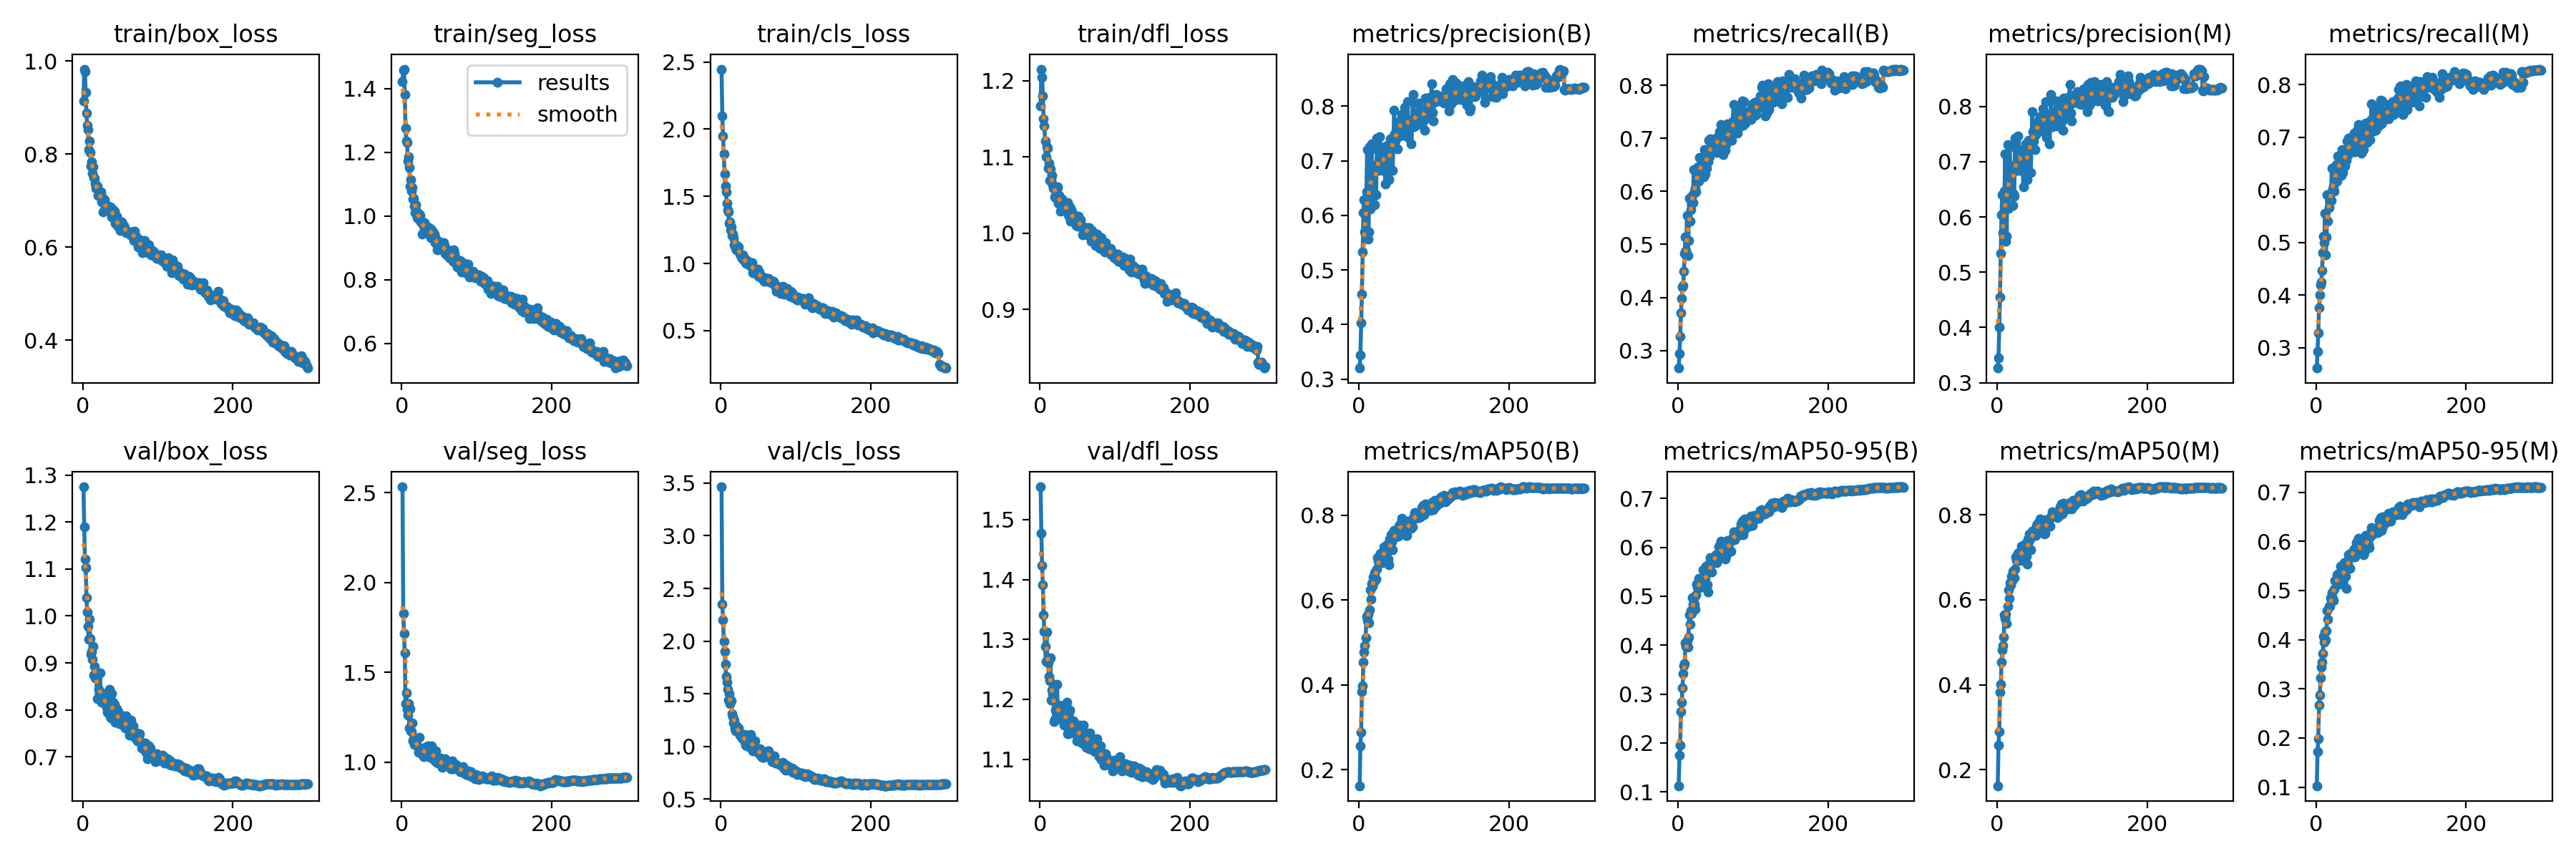

The file beside this chart, header and first rows:
epoch, train/box_loss, train/seg_loss, train/cls_loss, train/dfl_loss, metrics/precision(B), metrics/recall(B), metrics/mAP50(B), metrics/mAP50-95(B), metrics/precision(M), metrics/recall(M), metrics/mAP50(M), metrics/mAP50-95(M), val/box_loss, val/seg_loss, val/cls_loss, val/dfl_loss, lr/pg0, lr/pg1, lr/pg2
1, 0.915, 1.423, 2.447, 1.167, 0.3204, 0.2671, 0.162, 0.1126, 0.3264, 0.2614, 0.1624, 0.1027, 1.275, 2.533, 3.465, 1.555, 0.06707, 0.0003326, 0.0003326
2, 0.983, 1.457, 2.097, 1.215, 0.3447, 0.2939, 0.2565, 0.1751, 0.3443, 0.2933, 0.2581, 0.1715, 1.19, 1.826, 2.352, 1.477, 0.03407, 0.0006638, 0.0006638
3, 0.9781, 1.461, 1.951, 1.205, 0.4029, 0.3271, 0.2885, 0.195, 0.401, 0.3284, 0.2903, 0.1989, 1.121, 1.717, 2.203, 1.423, 0.001063, 0.0009927, 0.0009927
4, 0.9333, 1.38, 1.814, 1.18, 0.4563, 0.3717, 0.3847, 0.2643, 0.4553, 0.3756, 0.3833, 0.2674, 1.103, 1.608, 2.001, 1.391, 0.0009901, 0.0009901, 0.0009901
5, 0.888, 1.276, 1.668, 1.15, 0.5335, 0.3983, 0.3982, 0.2832, 0.5337, 0.3997, 0.4004, 0.2865, 1.039, 1.325, 1.905, 1.34, 0.0009901, 0.0009901, 0.0009901
6, 0.8621, 1.236, 1.578, 1.141, 0.6047, 0.4194, 0.4536, 0.3132, 0.6038, 0.419, 0.4527, 0.3216, 1.008, 1.384, 1.779, 1.313, 0.0009868, 0.0009868, 0.0009868
7, 0.8525, 1.231, 1.535, 1.121, 0.6286, 0.422, 0.4776, 0.3422, 0.64, 0.4243, 0.4818, 0.3444, 0.9772, 1.294, 1.665, 1.289, 0.0009835, 0.0009835, 0.0009835
8, 0.8097, 1.172, 1.448, 1.101, 0.57, 0.4488, 0.4923, 0.3577, 0.5716, 0.4471, 0.4915, 0.3544, 0.9502, 1.264, 1.612, 1.263, 0.0009802, 0.0009802, 0.0009802
9, 0.8281, 1.185, 1.403, 1.113, 0.5637, 0.4834, 0.5113, 0.3623, 0.5671, 0.481, 0.513, 0.3715, 0.9933, 1.326, 1.543, 1.312, 0.0009769, 0.0009769, 0.0009769
10, 0.8035, 1.151, 1.383, 1.111, 0.6436, 0.5137, 0.5615, 0.4041, 0.6469, 0.5125, 0.565, 0.4073, 0.9519, 1.189, 1.439, 1.265, 0.0009736, 0.0009736, 0.0009736
11, 0.7748, 1.094, 1.301, 1.085, 0.7199, 0.4892, 0.5516, 0.3977, 0.7137, 0.4997, 0.5566, 0.3957, 0.918, 1.299, 1.503, 1.26, 0.0009703, 0.0009703, 0.0009703
12, 0.7834, 1.114, 1.31, 1.091, 0.5565, 0.5552, 0.5662, 0.4096, 0.5555, 0.5555, 0.5666, 0.4152, 0.9244, 1.175, 1.404, 1.238, 0.000967, 0.000967, 0.000967
13, 0.7594, 1.079, 1.253, 1.069, 0.5692, 0.4796, 0.5465, 0.3959, 0.5657, 0.4768, 0.5439, 0.3993, 0.9073, 1.17, 1.439, 1.231, 0.0009637, 0.0009637, 0.0009637
14, 0.7733, 1.09, 1.274, 1.084, 0.7259, 0.507, 0.5766, 0.4163, 0.7313, 0.5108, 0.5849, 0.4177, 0.9358, 1.219, 1.431, 1.269, 0.0009604, 0.0009604, 0.0009604
15, 0.749, 1.052, 1.21, 1.07, 0.612, 0.5867, 0.624, 0.4622, 0.6152, 0.5914, 0.6235, 0.4594, 0.8735, 1.118, 1.31, 1.199, 0.0009571, 0.0009571, 0.0009571
16, 0.748, 1.055, 1.217, 1.076, 0.6931, 0.5433, 0.6025, 0.4422, 0.6941, 0.5411, 0.6027, 0.4413, 0.8919, 1.13, 1.287, 1.215, 0.0009538, 0.0009538, 0.0009538
17, 0.7361, 1.03, 1.195, 1.063, 0.7306, 0.5657, 0.6402, 0.4707, 0.7276, 0.5662, 0.6411, 0.4682, 0.8687, 1.1, 1.226, 1.209, 0.0009505, 0.0009505, 0.0009505
18, 0.7264, 1.01, 1.141, 1.059, 0.6637, 0.5757, 0.6326, 0.4648, 0.6666, 0.5782, 0.6348, 0.468, 0.8754, 1.107, 1.252, 1.208, 0.0009472, 0.0009472, 0.0009472
19, 0.7313, 1.035, 1.145, 1.059, 0.6451, 0.5923, 0.654, 0.497, 0.6462, 0.5936, 0.6558, 0.4861, 0.8243, 1.105, 1.168, 1.163, 0.0009439, 0.0009439, 0.0009439
20, 0.7111, 1.015, 1.112, 1.048, 0.69, 0.5787, 0.6422, 0.4841, 0.6922, 0.5801, 0.6461, 0.4811, 0.8236, 1.098, 1.151, 1.166, 0.0009406, 0.0009406, 0.0009406
21, 0.7131, 0.9946, 1.1, 1.047, 0.6201, 0.6415, 0.6641, 0.4957, 0.6215, 0.6409, 0.6679, 0.4956, 0.8438, 1.092, 1.193, 1.183, 0.0009373, 0.0009373, 0.0009373
22, 0.712, 0.9907, 1.1, 1.05, 0.6374, 0.5985, 0.6472, 0.4838, 0.6412, 0.601, 0.6498, 0.4836, 0.839, 1.056, 1.174, 1.179, 0.000934, 0.000934, 0.000934
23, 0.7144, 1.006, 1.129, 1.057, 0.638, 0.6058, 0.6505, 0.4732, 0.6381, 0.6065, 0.6523, 0.4793, 0.8796, 1.139, 1.159, 1.225, 0.0009307, 0.0009307, 0.0009307
24, 0.7189, 1.002, 1.125, 1.061, 0.7411, 0.5987, 0.6727, 0.5024, 0.7431, 0.5981, 0.6731, 0.5028, 0.8338, 1.07, 1.177, 1.173, 0.0009274, 0.0009274, 0.0009274
25, 0.6975, 0.9816, 1.071, 1.039, 0.7199, 0.6254, 0.7009, 0.5244, 0.7357, 0.6157, 0.7011, 0.5203, 0.8165, 1.049, 1.105, 1.171, 0.0009241, 0.0009241, 0.0009241
26, 0.7062, 0.9808, 1.065, 1.05, 0.6826, 0.639, 0.6917, 0.5191, 0.6845, 0.6385, 0.6929, 0.5191, 0.8317, 1.07, 1.122, 1.19, 0.0009208, 0.0009208, 0.0009208
27, 0.6764, 0.9427, 1.047, 1.028, 0.6852, 0.6466, 0.694, 0.5162, 0.6845, 0.6475, 0.6943, 0.5174, 0.8186, 1.06, 1.092, 1.176, 0.0009175, 0.0009175, 0.0009175
28, 0.6946, 0.975, 1.04, 1.035, 0.7445, 0.6192, 0.7055, 0.5358, 0.7466, 0.6164, 0.7095, 0.5321, 0.8236, 1.068, 1.081, 1.168, 0.0009142, 0.0009142, 0.0009142
29, 0.7022, 0.9795, 1.063, 1.044, 0.7203, 0.6639, 0.7099, 0.531, 0.7223, 0.6638, 0.7109, 0.533, 0.8166, 1.032, 1.073, 1.173, 0.0009109, 0.0009109, 0.0009109
30, 0.6949, 0.9796, 1.052, 1.043, 0.7083, 0.6414, 0.7003, 0.5317, 0.7129, 0.6418, 0.7048, 0.529, 0.8198, 1.079, 1.095, 1.185, 0.0009076, 0.0009076, 0.0009076
31, 0.6788, 0.9529, 1.023, 1.033, 0.6823, 0.6468, 0.6884, 0.5194, 0.684, 0.6486, 0.6925, 0.5126, 0.8194, 1.083, 1.112, 1.163, 0.0009043, 0.0009043, 0.0009043
32, 0.6811, 0.96, 1.015, 1.034, 0.7018, 0.6485, 0.7031, 0.5353, 0.6962, 0.6519, 0.7059, 0.5308, 0.8056, 1.033, 1.043, 1.157, 0.000901, 0.000901, 0.000901
33, 0.6869, 0.9573, 1.007, 1.037, 0.7115, 0.6619, 0.7251, 0.5541, 0.7105, 0.662, 0.727, 0.5496, 0.7953, 1.036, 1.01, 1.159, 0.0008977, 0.0008977, 0.0008977
34, 0.6865, 0.9577, 1.002, 1.033, 0.7259, 0.6279, 0.7073, 0.5287, 0.7192, 0.6274, 0.7071, 0.5263, 0.8223, 1.058, 1.055, 1.19, 0.0008944, 0.0008944, 0.0008944
35, 0.6844, 0.9664, 1.021, 1.032, 0.658, 0.679, 0.7132, 0.5307, 0.655, 0.6767, 0.7114, 0.5269, 0.8405, 1.091, 1.106, 1.178, 0.0008911, 0.0008911, 0.0008911
36, 0.6873, 0.9552, 1, 1.037, 0.6965, 0.6323, 0.7068, 0.5269, 0.7001, 0.6328, 0.7081, 0.5267, 0.8432, 1.075, 1.097, 1.195, 0.0008878, 0.0008878, 0.0008878
37, 0.686, 0.9564, 1.008, 1.04, 0.7063, 0.6604, 0.7302, 0.5611, 0.7176, 0.6621, 0.732, 0.5562, 0.7852, 1.041, 1, 1.142, 0.0008845, 0.0008845, 0.0008845
38, 0.6849, 0.9606, 0.9963, 1.024, 0.7286, 0.6443, 0.7232, 0.5464, 0.7319, 0.6454, 0.7271, 0.5469, 0.7824, 1.028, 1.037, 1.143, 0.0008812, 0.0008812, 0.0008812
39, 0.6651, 0.9314, 0.9848, 1.022, 0.6685, 0.6609, 0.6977, 0.5238, 0.6693, 0.664, 0.7033, 0.5296, 0.8347, 1.054, 1.094, 1.179, 0.0008779, 0.0008779, 0.0008779
40, 0.6797, 0.9573, 1.006, 1.035, 0.6649, 0.656, 0.6842, 0.5087, 0.6674, 0.6558, 0.6846, 0.5044, 0.8162, 1.089, 1.113, 1.182, 0.0008746, 0.0008746, 0.0008746
41, 0.6654, 0.9344, 0.9786, 1.016, 0.7165, 0.6962, 0.744, 0.5651, 0.7169, 0.6923, 0.7429, 0.5593, 0.7792, 1.026, 1.006, 1.144, 0.0008713, 0.0008713, 0.0008713
42, 0.6774, 0.9487, 1.003, 1.031, 0.7404, 0.6652, 0.7355, 0.5527, 0.7387, 0.6658, 0.7376, 0.5548, 0.8115, 1.038, 1.008, 1.165, 0.000868, 0.000868, 0.000868
43, 0.6512, 0.9435, 0.9339, 1.021, 0.7297, 0.699, 0.7546, 0.5786, 0.7341, 0.6979, 0.7555, 0.5728, 0.7729, 1.012, 0.96, 1.145, 0.0008647, 0.0008647, 0.0008647
44, 0.6572, 0.9169, 0.9525, 1.021, 0.7319, 0.6736, 0.7378, 0.5654, 0.7379, 0.6769, 0.743, 0.566, 0.7876, 1.025, 0.9953, 1.148, 0.0008614, 0.0008614, 0.0008614
45, 0.6667, 0.9306, 0.9468, 1.025, 0.6823, 0.6867, 0.7185, 0.5491, 0.6808, 0.6878, 0.7182, 0.5457, 0.8019, 1.064, 1.053, 1.163, 0.0008581, 0.0008581, 0.0008581
46, 0.6463, 0.9193, 0.9446, 1.017, 0.7379, 0.6907, 0.7523, 0.5752, 0.7352, 0.6902, 0.7523, 0.5762, 0.7793, 0.9986, 0.9603, 1.144, 0.0008548, 0.0008548, 0.0008548
47, 0.6444, 0.8936, 0.9281, 1.019, 0.7922, 0.6826, 0.7637, 0.5788, 0.7912, 0.681, 0.7625, 0.5749, 0.7959, 1.022, 0.9809, 1.157, 0.0008515, 0.0008515, 0.0008515
48, 0.6474, 0.9162, 0.9227, 1.01, 0.7495, 0.6867, 0.7518, 0.579, 0.7538, 0.6863, 0.7582, 0.5775, 0.7797, 0.9964, 0.951, 1.142, 0.0008482, 0.0008482, 0.0008482
49, 0.6465, 0.9144, 0.956, 1.019, 0.7366, 0.6897, 0.75, 0.5811, 0.7378, 0.6898, 0.7514, 0.5775, 0.7703, 0.9995, 0.949, 1.13, 0.0008449, 0.0008449, 0.0008449
50, 0.6364, 0.9112, 0.9067, 1.009, 0.7475, 0.6747, 0.7556, 0.5733, 0.7548, 0.6718, 0.7599, 0.5707, 0.7811, 1.001, 0.9696, 1.148, 0.0008416, 0.0008416, 0.0008416
51, 0.6537, 0.9175, 0.9358, 1.022, 0.7222, 0.7004, 0.7599, 0.5849, 0.7223, 0.7074, 0.7651, 0.5839, 0.7751, 1.008, 0.9334, 1.143, 0.0008383, 0.0008383, 0.0008383
52, 0.6548, 0.9133, 0.9067, 1.018, 0.7435, 0.6727, 0.7516, 0.5683, 0.7494, 0.6724, 0.7521, 0.5681, 0.7863, 1.022, 0.9752, 1.147, 0.000835, 0.000835, 0.000835
53, 0.6392, 0.8954, 0.9124, 1.009, 0.7715, 0.6981, 0.775, 0.5881, 0.766, 0.7025, 0.7756, 0.5872, 0.7873, 0.9916, 0.949, 1.157, 0.0008317, 0.0008317, 0.0008317
54, 0.6439, 0.908, 0.8952, 1.017, 0.7651, 0.6945, 0.778, 0.601, 0.7663, 0.6972, 0.779, 0.5977, 0.7672, 0.9718, 0.9066, 1.134, 0.0008284, 0.0008284, 0.0008284
55, 0.6458, 0.8972, 0.8963, 1.012, 0.7695, 0.713, 0.7802, 0.6038, 0.7735, 0.7138, 0.7818, 0.5973, 0.7781, 0.9889, 0.908, 1.146, 0.0008251, 0.0008251, 0.0008251
56, 0.6412, 0.9149, 0.8822, 1.008, 0.7755, 0.7025, 0.7768, 0.5936, 0.777, 0.7022, 0.7784, 0.5896, 0.7649, 0.9866, 0.899, 1.127, 0.0008218, 0.0008218, 0.0008218
57, 0.6365, 0.9081, 0.8794, 0.9983, 0.7847, 0.7256, 0.7937, 0.612, 0.782, 0.724, 0.7901, 0.6067, 0.7609, 0.9805, 0.8966, 1.14, 0.0008185, 0.0008185, 0.0008185
58, 0.6305, 0.8815, 0.8662, 1.006, 0.7468, 0.7072, 0.7582, 0.5791, 0.756, 0.7076, 0.76, 0.5765, 0.7874, 1.017, 0.9289, 1.157, 0.0008152, 0.0008152, 0.0008152
59, 0.6334, 0.8832, 0.8919, 1.002, 0.7634, 0.6877, 0.7655, 0.5932, 0.7671, 0.6817, 0.7667, 0.5855, 0.769, 0.9812, 0.9351, 1.142, 0.0008119, 0.0008119, 0.0008119
60, 0.6318, 0.8785, 0.8759, 1.006, 0.785, 0.6698, 0.7612, 0.5806, 0.7835, 0.6699, 0.7615, 0.5768, 0.763, 1.003, 0.9407, 1.145, 0.0008086, 0.0008086, 0.0008086
... 240 more rows
